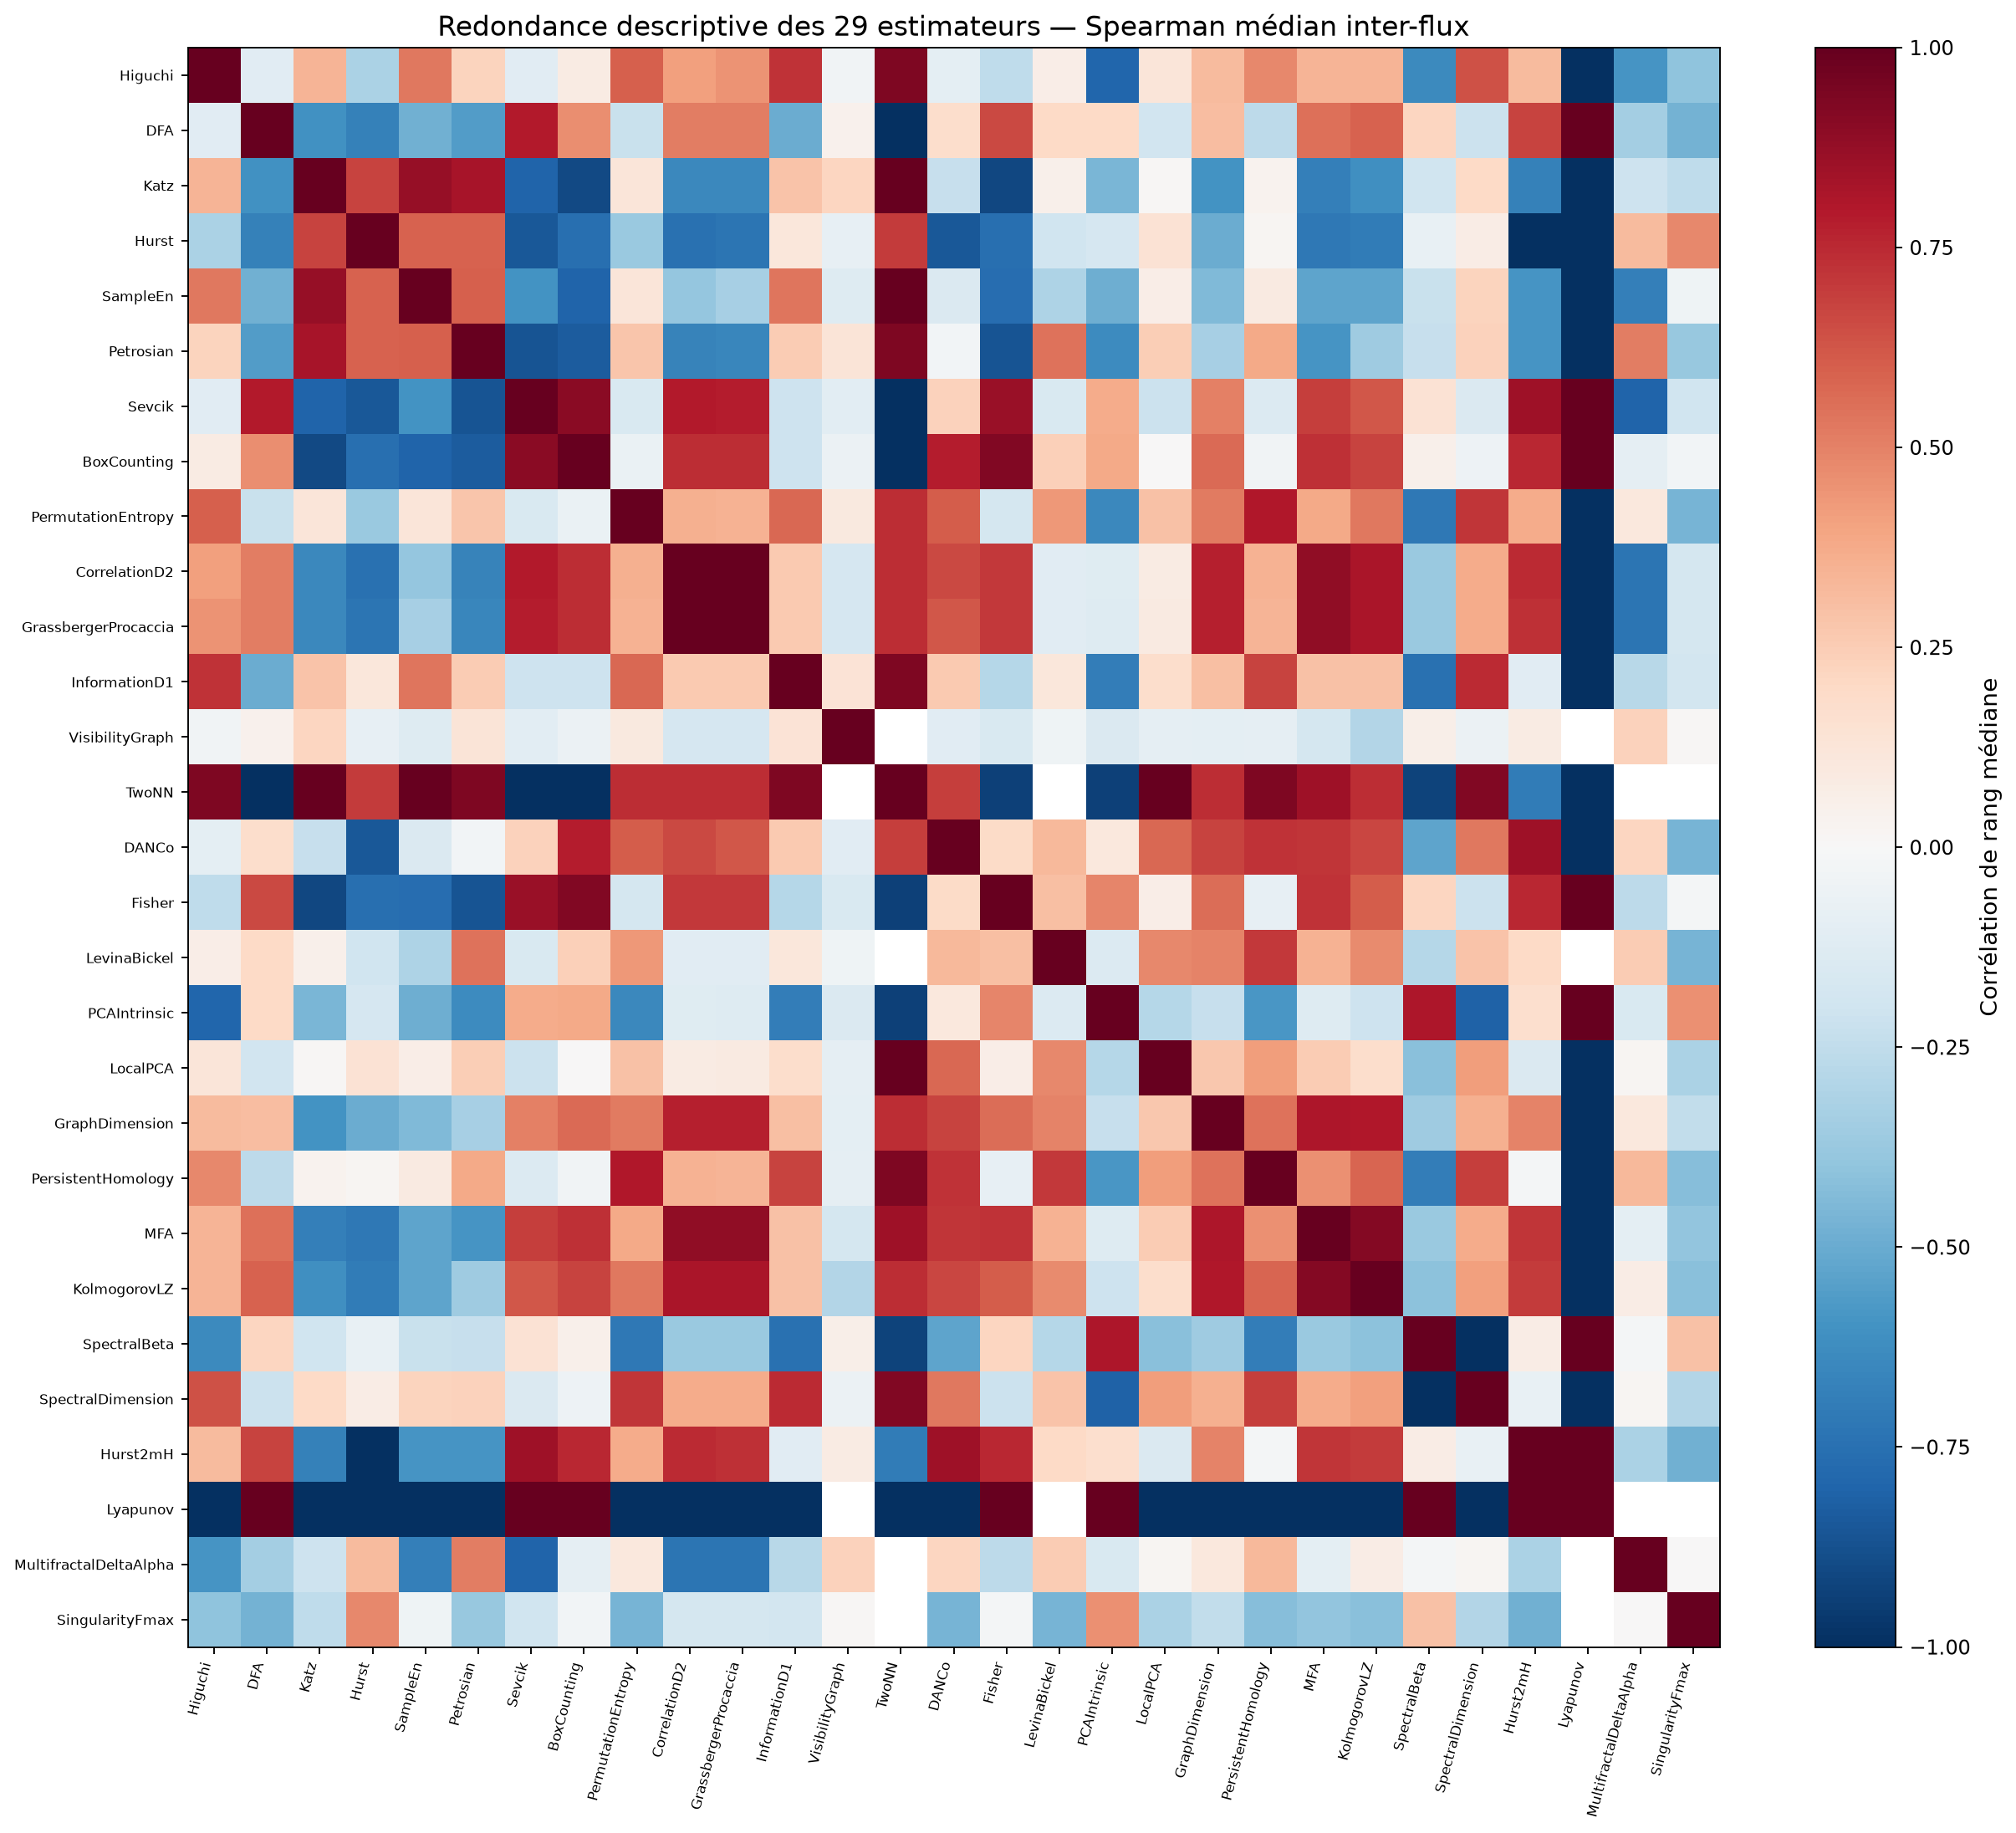

Data behind this chart, as committed beside it:
, Higuchi, DFA, Katz, Hurst, SampleEn, Petrosian, Sevcik, BoxCounting, PermutationEntropy, CorrelationD2, GrassbergerProcaccia, InformationD1, VisibilityGraph, TwoNN, DANCo, Fisher, LevinaBickel, PCAIntrinsic, LocalPCA, GraphDimension, PersistentHomology, MFA, KolmogorovLZ
Higuchi, 1.0, -0.1103, 0.3406, -0.3171, 0.5272, 0.2197, -0.113, 0.08532, 0.5963, 0.412, 0.4528, 0.7217, -0.03302, 0.9298, -0.09739, -0.2542, 0.0674, -0.7891, 0.1232, 0.317, 0.4806, 0.3394, 0.3389
DFA, -0.1103, 1.0, -0.606, -0.6761, -0.482, -0.5601, 0.7897, 0.4675, -0.2202, 0.5134, 0.5134, -0.493, 0.04574, -1.0, 0.1751, 0.6591, 0.2022, 0.201, -0.1945, 0.305, -0.2593, 0.5504, 0.5911
Katz, 0.3406, -0.606, 1.0, 0.6743, 0.8738, 0.8212, -0.797, -0.9002, 0.1194, -0.6459, -0.6459, 0.2879, 0.2122, 1.0, -0.2289, -0.9095, 0.05371, -0.4568, 0.01211, -0.5978, 0.03665, -0.6844, -0.6103
Hurst, -0.3171, -0.6761, 0.6743, 1.0, 0.5864, 0.5924, -0.8484, -0.7555, -0.3739, -0.7424, -0.7289, 0.1156, -0.08045, 0.7005, -0.849, -0.7502, -0.2008, -0.1642, 0.1407, -0.4996, 0.02024, -0.7164, -0.7025
SampleEn, 0.5272, -0.482, 0.8738, 0.5864, 1.0, 0.5988, -0.6012, -0.7987, 0.1247, -0.3847, -0.3295, 0.5325, -0.1299, 1.0, -0.1443, -0.7645, -0.3082, -0.4894, 0.06734, -0.4406, 0.09323, -0.5264, -0.5238
Petrosian, 0.2197, -0.5601, 0.8212, 0.5924, 0.5988, 1.0, -0.8638, -0.8336, 0.2782, -0.6663, -0.6517, 0.2562, 0.1311, 0.9298, -0.02425, -0.8631, 0.5404, -0.6268, 0.2426, -0.3299, 0.3792, -0.5898, -0.3553
Sevcik, -0.113, 0.7897, -0.797, -0.8484, -0.6012, -0.8638, 1.0, 0.9034, -0.1527, 0.7899, 0.7814, -0.2094, -0.1024, -1.0, 0.2279, 0.8669, -0.1516, 0.3677, -0.2133, 0.5039, -0.1346, 0.6936, 0.6223
BoxCounting, 0.08532, 0.4675, -0.9002, -0.7555, -0.7987, -0.8336, 0.9034, 1.0, -0.06357, 0.7375, 0.7375, -0.207, -0.05619, -1.0, 0.7834, 0.9238, 0.2391, 0.3775, 0.006739, 0.5659, -0.03592, 0.7271, 0.6728
PermutationEntropy, 0.5963, -0.2202, 0.1194, -0.3739, 0.1247, 0.2782, -0.1527, -0.06357, 1.0, 0.3557, 0.3494, 0.577, 0.09772, 0.7379, 0.6084, -0.177, 0.4359, -0.6436, 0.2962, 0.5209, 0.801, 0.3773, 0.5306
CorrelationD2, 0.412, 0.5134, -0.6459, -0.7424, -0.3847, -0.6663, 0.7899, 0.7375, 0.3557, 1.0, 1, 0.2579, -0.1659, 0.7379, 0.6597, 0.7103, -0.1139, -0.1244, 0.08491, 0.7762, 0.3471, 0.8886, 0.8162
GrassbergerProcaccia, 0.4528, 0.5134, -0.6459, -0.7289, -0.3295, -0.6517, 0.7814, 0.7375, 0.3494, 1, 1.0, 0.262, -0.1659, 0.7379, 0.6233, 0.7103, -0.1139, -0.1302, 0.09192, 0.7762, 0.3437, 0.8886, 0.8162
InformationD1, 0.7217, -0.493, 0.2879, 0.1156, 0.5325, 0.2562, -0.2094, -0.207, 0.577, 0.2579, 0.262, 1.0, 0.1348, 0.9298, 0.2622, -0.2836, 0.116, -0.6926, 0.1788, 0.2992, 0.6746, 0.2931, 0.2927
VisibilityGraph, -0.03302, 0.04574, 0.2122, -0.08045, -0.1299, 0.1311, -0.1024, -0.05619, 0.09772, -0.1659, -0.1659, 0.1348, 1.0, , -0.1146, -0.1519, -0.03934, -0.1412, -0.0937, -0.1004, -0.09007, -0.1732, -0.2916
TwoNN, 0.9298, -1.0, 1.0, 0.7005, 1.0, 0.9298, -1.0, -1.0, 0.7379, 0.7379, 0.7379, 0.9298, , 1.0, 0.692, -0.9298, , -0.9298, 1.0, 0.7379, 0.9298, 0.8478, 0.7379
DANCo, -0.09739, 0.1751, -0.2289, -0.849, -0.1443, -0.02425, 0.2279, 0.7834, 0.6084, 0.6597, 0.6233, 0.2622, -0.1146, 0.692, 1.0, 0.1929, 0.3212, 0.1076, 0.5778, 0.676, 0.7259, 0.7153, 0.6666
Fisher, -0.2542, 0.6591, -0.9095, -0.7502, -0.7645, -0.8631, 0.8669, 0.9238, -0.177, 0.7103, 0.7103, -0.2836, -0.1519, -0.9298, 0.1929, 1.0, 0.2987, 0.4852, 0.06347, 0.5551, -0.07996, 0.7221, 0.6051
LevinaBickel, 0.0674, 0.2022, 0.05371, -0.2008, -0.3082, 0.5404, -0.1516, 0.2391, 0.4359, -0.1139, -0.1139, 0.116, -0.03934, , 0.3212, 0.2987, 1.0, -0.1386, 0.483, 0.4964, 0.7058, 0.3482, 0.4735
PCAIntrinsic, -0.7891, 0.201, -0.4568, -0.1642, -0.4894, -0.6268, 0.3677, 0.3775, -0.6436, -0.1244, -0.1302, -0.6926, -0.1412, -0.9298, 0.1076, 0.4852, -0.1386, 1.0, -0.285, -0.2299, -0.5785, -0.1279, -0.2089
LocalPCA, 0.1232, -0.1945, 0.01211, 0.1407, 0.06734, 0.2426, -0.2133, 0.006739, 0.2962, 0.08491, 0.09192, 0.1788, -0.0937, 1.0, 0.5778, 0.06347, 0.483, -0.285, 1.0, 0.2669, 0.4212, 0.2563, 0.1776
GraphDimension, 0.317, 0.305, -0.5978, -0.4996, -0.4406, -0.3299, 0.5039, 0.5659, 0.5209, 0.7762, 0.7762, 0.2992, -0.1004, 0.7379, 0.676, 0.5551, 0.4964, -0.2299, 0.2669, 1.0, 0.5424, 0.8052, 0.8005
PersistentHomology, 0.4806, -0.2593, 0.03665, 0.02024, 0.09323, 0.3792, -0.1346, -0.03592, 0.801, 0.3471, 0.3437, 0.6746, -0.09007, 0.9298, 0.7259, -0.07996, 0.7058, -0.5785, 0.4212, 0.5424, 1.0, 0.457, 0.5836
MFA, 0.3394, 0.5504, -0.6844, -0.7164, -0.5264, -0.5898, 0.6936, 0.7271, 0.3773, 0.8886, 0.8886, 0.2931, -0.1732, 0.8478, 0.7153, 0.7221, 0.3482, -0.1279, 0.2563, 0.8052, 0.457, 1.0, 0.916
KolmogorovLZ, 0.3389, 0.5911, -0.6103, -0.7025, -0.5238, -0.3553, 0.6223, 0.6728, 0.5306, 0.8162, 0.8162, 0.2927, -0.2916, 0.7379, 0.6666, 0.6051, 0.4735, -0.2089, 0.1776, 0.8005, 0.5836, 0.916, 1.0
SpectralBeta, -0.6398, 0.2167, -0.1967, -0.07314, -0.222, -0.231, 0.1443, 0.04859, -0.7125, -0.3748, -0.3748, -0.7441, 0.06205, -0.9296, -0.5306, 0.2155, -0.2829, 0.8067, -0.4144, -0.3575, -0.6932, -0.3699, -0.4127
SpectralDimension, 0.6398, -0.2167, 0.1967, 0.07314, 0.222, 0.231, -0.1443, -0.04859, 0.7125, 0.3748, 0.3748, 0.7441, -0.06205, 0.9296, 0.5306, -0.2155, 0.2829, -0.8067, 0.4144, 0.3575, 0.6932, 0.3699, 0.4127
Hurst2mH, 0.3171, 0.6761, -0.6743, -1, -0.5864, -0.5924, 0.8484, 0.7555, 0.3739, 0.7424, 0.7289, -0.1156, 0.08045, -0.7005, 0.849, 0.7502, 0.2008, 0.1642, -0.1407, 0.4996, -0.02024, 0.7164, 0.7025
Lyapunov, -1.0, 1.0, -1.0, -1.0, -1.0, -1.0, 1.0, 1.0, -1.0, -1.0, -1.0, -1.0, , -1.0, -1.0, 1.0, , 1.0, -1.0, -1.0, -1.0, -1.0, -1.0
MultifractalDeltaAlpha, -0.5885, -0.3411, -0.2039, 0.313, -0.6868, 0.5089, -0.7969, -0.08954, 0.1069, -0.7276, -0.7276, -0.2772, 0.2296, , 0.2172, -0.2597, 0.2515, -0.1534, 0.02127, 0.1052, 0.3225, -0.1007, 0.07786
SingularityFmax, -0.3991, -0.4695, -0.2507, 0.4819, -0.04435, -0.3824, -0.1985, -0.02916, -0.4615, -0.1739, -0.1739, -0.183, 0.01232, , -0.462, -0.01702, -0.462, 0.4542, -0.3126, -0.2444, -0.4261, -0.3958, -0.4198
